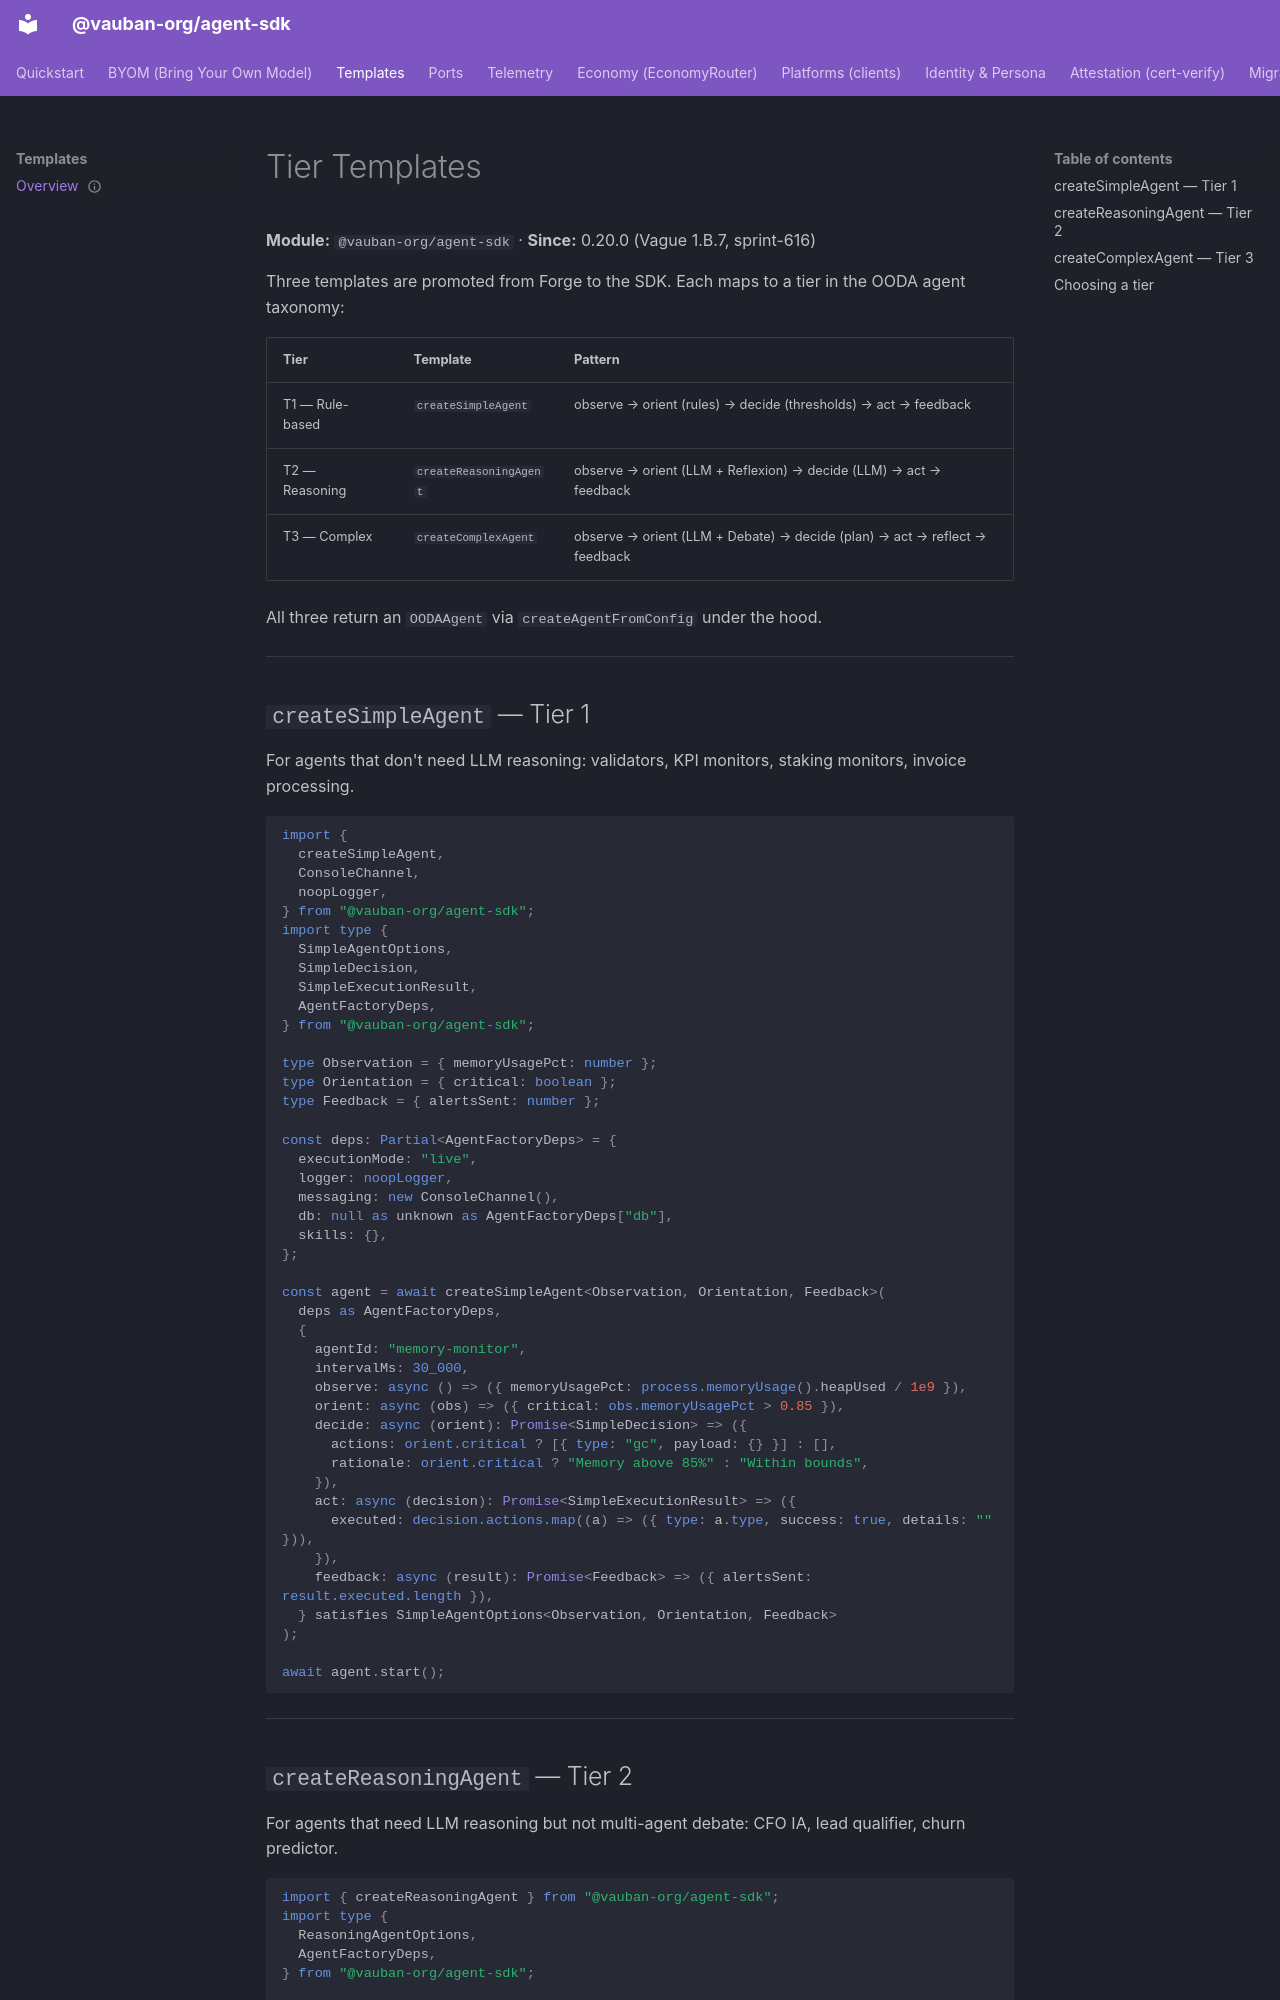

repository: vauban-org/agent-sdk · page: templates/index.html · generator: mkdocs

---
classification: C0
product: command-center
status: active
owner: founder
review_due: 2026-12-12
source_repo: command-center
---
# Tier Templates

**Module:** `@vauban-org/agent-sdk` · **Since:** 0.20.0 (Vague 1.B.7, sprint-616)

Three templates are promoted from Forge to the SDK. Each maps to a tier in the OODA agent taxonomy:

| Tier | Template | Pattern |
|------|----------|---------|
| T1 — Rule-based | `createSimpleAgent` | observe → orient (rules) → decide (thresholds) → act → feedback |
| T2 — Reasoning | `createReasoningAgent` | observe → orient (LLM + Reflexion) → decide (LLM) → act → feedback |
| T3 — Complex | `createComplexAgent` | observe → orient (LLM + Debate) → decide (plan) → act → reflect → feedback |

All three return an `OODAAgent` via `createAgentFromConfig` under the hood.

---

## `createSimpleAgent` — Tier 1

For agents that don't need LLM reasoning: validators, KPI monitors, staking monitors, invoice processing.

```typescript
import {
  createSimpleAgent,
  ConsoleChannel,
  noopLogger,
} from "@vauban-org/agent-sdk";
import type {
  SimpleAgentOptions,
  SimpleDecision,
  SimpleExecutionResult,
  AgentFactoryDeps,
} from "@vauban-org/agent-sdk";

type Observation = { memoryUsagePct: number };
type Orientation = { critical: boolean };
type Feedback = { alertsSent: number };

const deps: Partial<AgentFactoryDeps> = {
  executionMode: "live",
  logger: noopLogger,
  messaging: new ConsoleChannel(),
  db: null as unknown as AgentFactoryDeps["db"],
  skills: {},
};

const agent = await createSimpleAgent<Observation, Orientation, Feedback>(
  deps as AgentFactoryDeps,
  {
    agentId: "memory-monitor",
    intervalMs: 30_000,
    observe: async () => ({ memoryUsagePct: process.memoryUsage().heapUsed / 1e9 }),
    orient: async (obs) => ({ critical: obs.memoryUsagePct > 0.85 }),
    decide: async (orient): Promise<SimpleDecision> => ({
      actions: orient.critical ? [{ type: "gc", payload: {} }] : [],
      rationale: orient.critical ? "Memory above 85%" : "Within bounds",
    }),
    act: async (decision): Promise<SimpleExecutionResult> => ({
      executed: decision.actions.map((a) => ({ type: a.type, success: true, details: "" })),
    }),
    feedback: async (result): Promise<Feedback> => ({ alertsSent: result.executed.length }),
  } satisfies SimpleAgentOptions<Observation, Orientation, Feedback>
);

await agent.start();
```

---
